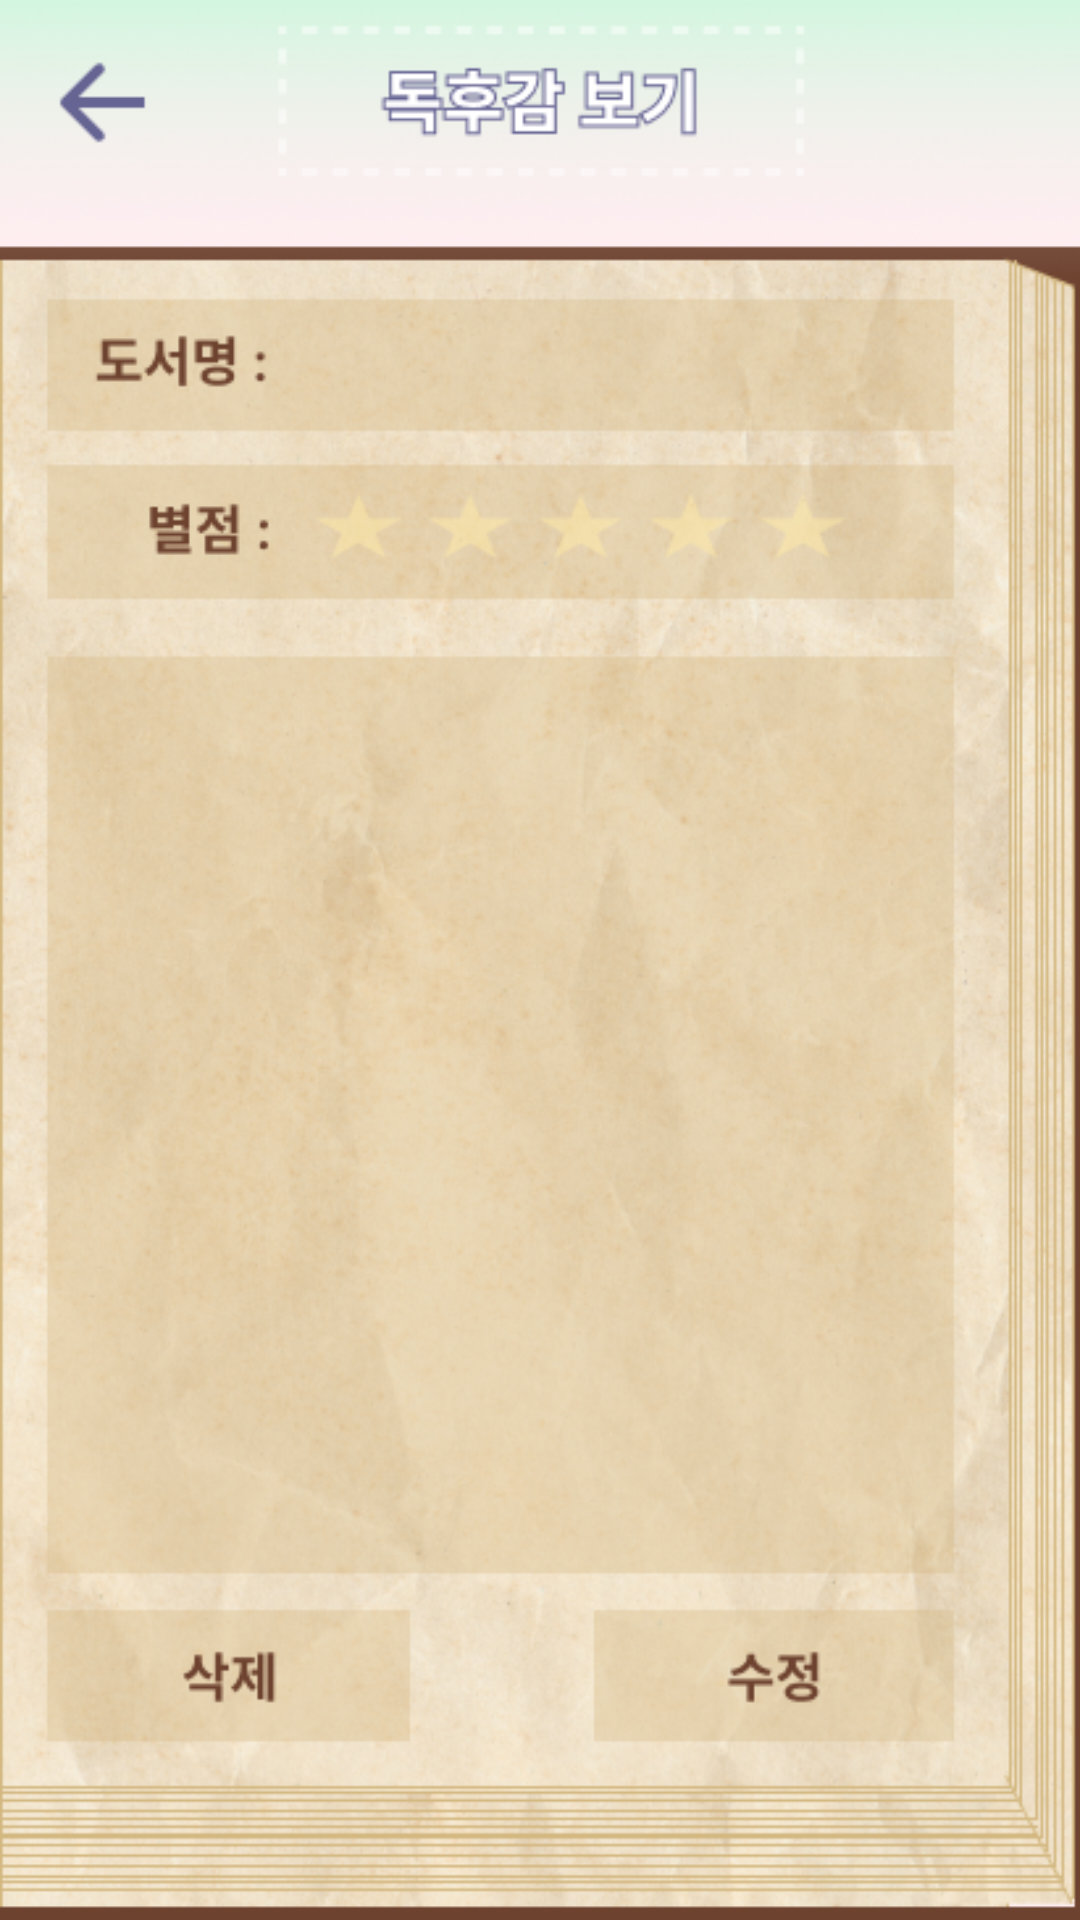

Android layout source for this screen:
<!-- AndroidManifest.xml: application theme Theme.GURU2_Book -->
<!-- res/layout/activity_main12.xml -->
<?xml version="1.0" encoding="utf-8"?>
<androidx.constraintlayout.widget.ConstraintLayout xmlns:android="http://schemas.android.com/apk/res/android"
    xmlns:app="http://schemas.android.com/apk/res-auto"
    xmlns:tools="http://schemas.android.com/tools"
    android:layout_width="match_parent"
    android:layout_height="match_parent"
    android:background="@drawable/viewreportscreen"
    tools:context=".MainActivity12">

</androidx.constraintlayout.widget.ConstraintLayout>
<!-- resources referenced by this layout -->
<resources>
  <!-- drawable viewreportscreen: png bitmap (drawable, 396393 bytes) -->
  <style name="Theme.GURU2_Book" parent="Base.Theme.GURU2_Book" />
  <style name="Base.Theme.GURU2_Book" parent="Theme.AppCompat.Light.NoActionBar">
          
          
      </style>
</resources>
